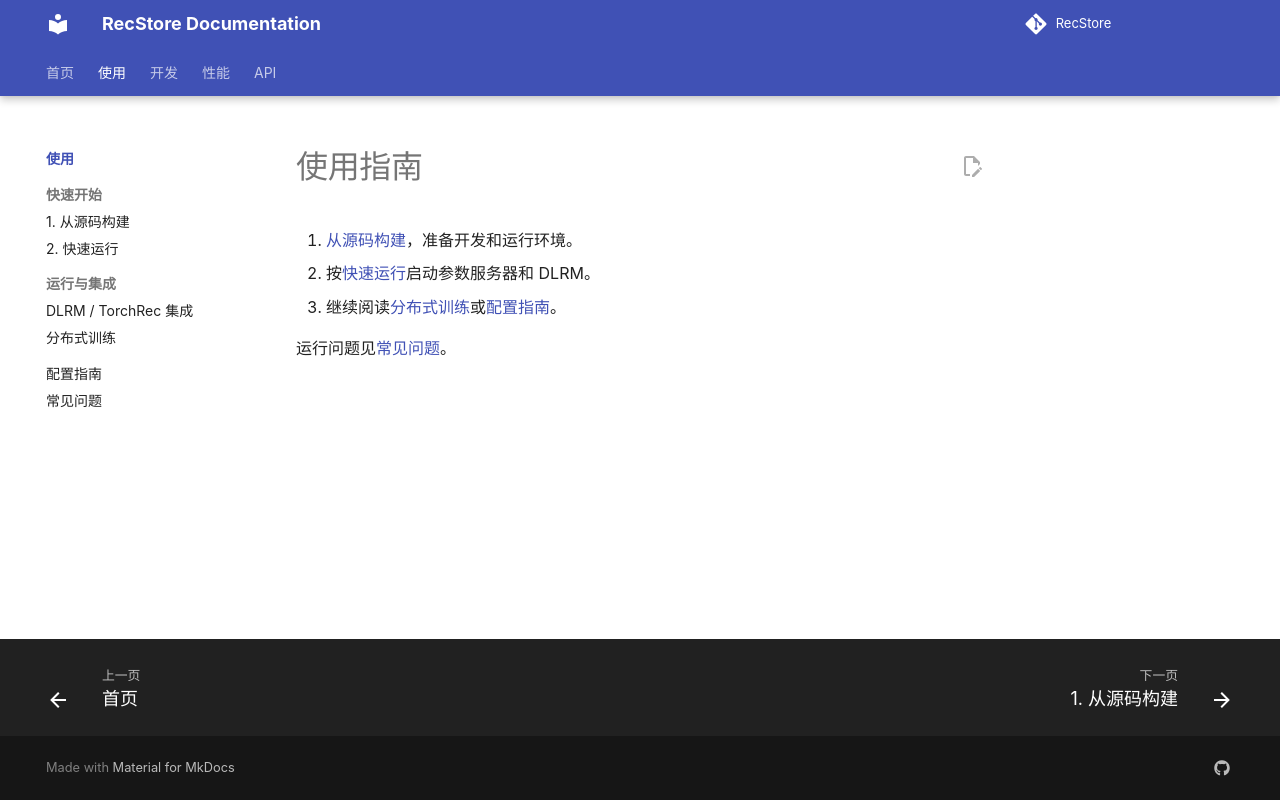

repository: RecStore/RecStore · page: usage/index.html · generator: mkdocs

# 使用指南

1. [从源码构建](../quickstart.md)，准备开发和运行环境。
2. 按[快速运行](../quickrun.md)启动参数服务器和 DLRM。
3. 继续阅读[分布式训练](../dev/distributed.md)或[配置指南](configuration.md)。

运行问题见[常见问题](../faq.md)。
